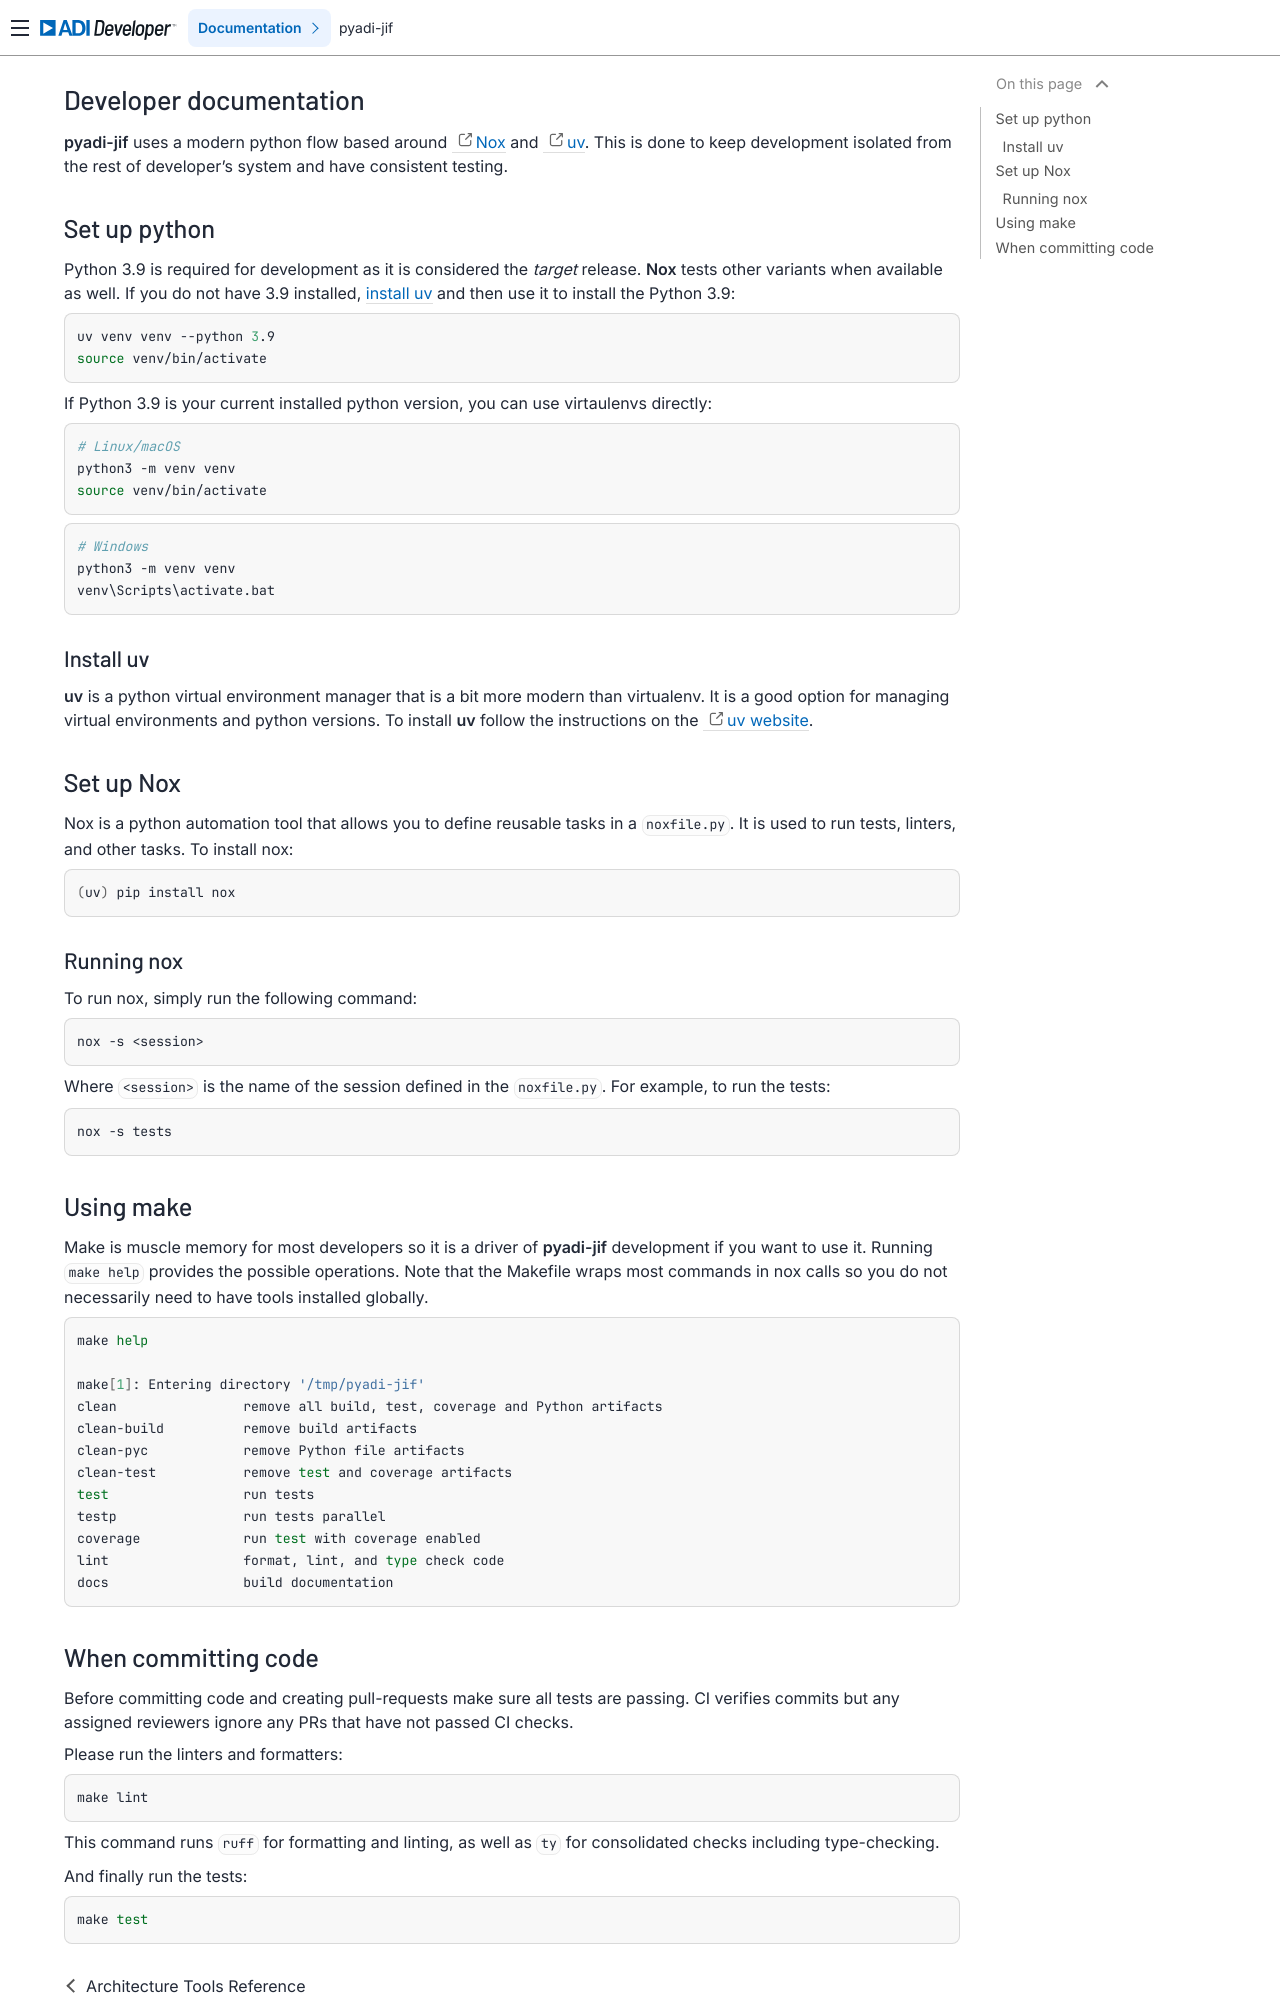

repository: analogdevicesinc/pyadi-jif · page: developers/index.html · generator: sphinx

# Developer documentation

**pyadi-jif** uses a modern python flow based around [Nox](https://nox.thea.codes/en/stable/) and [uv](https://docs.astral.sh/uv/). This is done to keep development isolated from the rest of developer's system and have consistent testing.

## Set up python

Python 3.9 is required for development as it is considered the _target_ release. **Nox** tests other variants when available as well. If you do not have 3.9 installed, [install uv](#install-uv) and then use it to install the Python 3.9:

```bash
uv venv venv --python 3.9
source venv/bin/activate
```

If Python 3.9 is your current installed python version, you can use virtaulenvs directly:

```bash
# Linux/macOS
python3 -m venv venv
source venv/bin/activate
```

```ps1
# Windows
python3 -m venv venv
venv\Scripts\activate.bat
```

(install-uv)=
### Install uv

**uv** is a python virtual environment manager that is a bit more modern than virtualenv. It is a good option for managing virtual environments and python versions. To install **uv** follow the instructions on the [uv website](https://docs.astral.sh/uv/getting-started/installation/#standalone-installer).

## Set up Nox

Nox is a python automation tool that allows you to define reusable tasks in a `noxfile.py`. It is used to run tests, linters, and other tasks. To install nox:

```bash
(uv) pip install nox
```

### Running nox

To run nox, simply run the following command:

```bash
nox -s <session>
```

Where `<session>` is the name of the session defined in the `noxfile.py`. For example, to run the tests:
```bash
nox -s tests
```

## Using make

Make is muscle memory for most developers so it is a driver of **pyadi-jif** development if you want to use it. Running `make help` provides the possible operations. Note that the Makefile wraps most commands in nox calls so you do not necessarily need to have tools installed globally.

```bash

make help

make[1]: Entering directory '/tmp/pyadi-jif'
clean                remove all build, test, coverage and Python artifacts
clean-build          remove build artifacts
clean-pyc            remove Python file artifacts
clean-test           remove test and coverage artifacts
test                 run tests
testp                run tests parallel
coverage             run test with coverage enabled
lint                 format, lint, and type check code
docs                 build documentation
```
